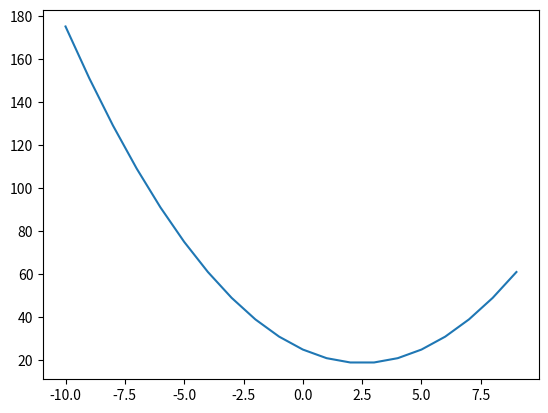

Generate this figure with matplotlib:
import matplotlib.pyplot as plt
import numpy as np

def f(x):
    dx = 0.00000001
    try:
        y = (x**3 + 125) / (x + 5)
    except:
        y = (f(x+dx) + f(x-dx)) / 2
    return y 

def lim(x):
    y = x
    return y 

x=-5

xa = []
ya = []



for i in range(-10, 10):
    ya.append(f(i))
    xa.append(i)
    print(i,f(i))

print(xa,ya)

fig, ax = plt.subplots()
ax.plot(xa, ya)

plt.show()